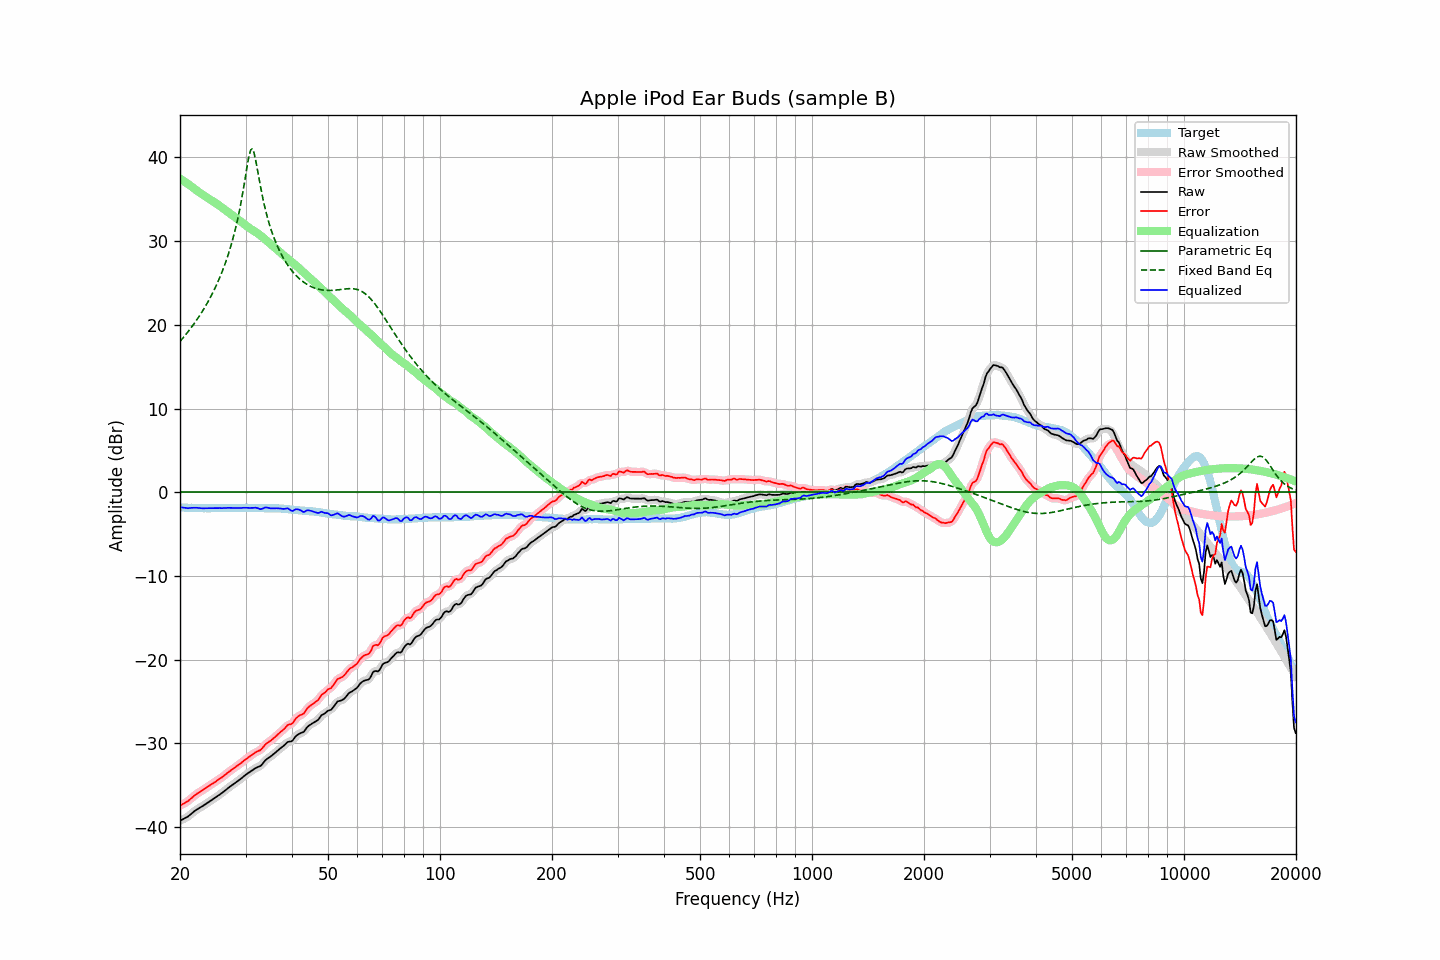

Values plotted in this chart, from the file beside it:
frequency, raw, error, smoothed, error_smoothed, equalization, parametric_eq, fixed_band_eq, equalized_raw, equalized_smoothed, target
20.00, -39.24, -37.44, -39.23, -37.43, 37.47, 0.00, 18.02, -1.77, -1.76, -1.81
20.20, -39.14, -37.33, -39.15, -37.33, 37.35, 0.00, 18.24, -1.80, -1.80, -1.82
20.40, -39.04, -37.21, -39.05, -37.23, 37.22, 0.00, 18.47, -1.82, -1.83, -1.83
20.61, -38.94, -37.12, -38.95, -37.11, 37.09, 0.00, 18.70, -1.85, -1.86, -1.83
20.81, -38.84, -36.99, -38.84, -37.00, 36.96, 0.00, 18.94, -1.88, -1.88, -1.85
21.02, -38.73, -36.89, -38.72, -36.87, 36.83, 0.00, 19.18, -1.91, -1.89, -1.85
21.23, -38.57, -36.72, -38.57, -36.72, 36.69, 0.00, 19.43, -1.88, -1.88, -1.86
21.44, -38.41, -36.56, -38.41, -36.56, 36.55, 0.00, 19.68, -1.86, -1.86, -1.85
21.66, -38.25, -36.40, -38.25, -36.39, 36.40, 0.00, 19.94, -1.85, -1.84, -1.86
21.87, -38.09, -36.22, -38.09, -36.23, 36.26, 0.00, 20.21, -1.83, -1.84, -1.87
22.09, -37.95, -36.07, -37.96, -36.08, 36.11, 0.00, 20.48, -1.84, -1.85, -1.88
22.31, -37.83, -35.95, -37.83, -35.95, 35.97, 0.00, 20.76, -1.86, -1.86, -1.88
22.54, -37.72, -35.84, -37.72, -35.83, 35.83, 0.00, 21.05, -1.89, -1.88, -1.89
22.76, -37.60, -35.71, -37.61, -35.72, 35.70, 0.00, 21.34, -1.90, -1.90, -1.89
22.99, -37.49, -35.60, -37.49, -35.59, 35.58, 0.00, 21.65, -1.91, -1.91, -1.90
23.22, -37.36, -35.46, -37.36, -35.46, 35.46, 0.00, 21.96, -1.91, -1.91, -1.91
23.45, -37.23, -35.33, -37.24, -35.33, 35.33, 0.00, 22.29, -1.90, -1.90, -1.90
23.69, -37.11, -35.21, -37.11, -35.20, 35.21, 0.00, 22.62, -1.90, -1.90, -1.91
23.92, -36.98, -35.07, -36.98, -35.08, 35.08, 0.00, 22.97, -1.90, -1.90, -1.91
24.16, -36.85, -34.95, -36.85, -34.95, 34.96, 0.00, 23.33, -1.89, -1.89, -1.90
24.40, -36.72, -34.83, -36.72, -34.83, 34.83, 0.00, 23.70, -1.89, -1.89, -1.89
24.65, -36.59, -34.71, -36.59, -34.71, 34.70, 0.00, 24.08, -1.89, -1.89, -1.89
24.89, -36.47, -34.58, -36.46, -34.58, 34.58, 0.00, 24.48, -1.89, -1.89, -1.89
25.14, -36.33, -34.44, -36.33, -34.45, 34.45, 0.00, 24.90, -1.88, -1.88, -1.89
25.39, -36.20, -34.31, -36.20, -34.31, 34.32, 0.00, 25.33, -1.88, -1.88, -1.89
25.65, -36.06, -34.18, -36.07, -34.18, 34.18, 0.00, 25.78, -1.88, -1.89, -1.89
25.91, -35.93, -34.06, -35.93, -34.05, 34.04, 0.00, 26.26, -1.89, -1.89, -1.88
26.16, -35.78, -33.91, -35.78, -33.91, 33.90, 0.00, 26.75, -1.88, -1.88, -1.87
26.43, -35.62, -33.76, -35.62, -33.76, 33.75, 0.00, 27.27, -1.87, -1.87, -1.87
26.69, -35.46, -33.60, -35.47, -33.60, 33.61, 0.00, 27.82, -1.86, -1.86, -1.87
26.96, -35.31, -33.45, -35.32, -33.45, 33.46, 0.00, 28.40, -1.85, -1.85, -1.87
27.23, -35.17, -33.31, -35.17, -33.31, 33.32, 0.00, 29.01, -1.86, -1.85, -1.87
27.50, -35.03, -33.17, -35.03, -33.17, 33.17, 0.00, 29.67, -1.86, -1.86, -1.87
27.77, -34.89, -33.03, -34.89, -33.03, 33.03, 0.00, 30.36, -1.86, -1.86, -1.86
28.05, -34.75, -32.89, -34.75, -32.89, 32.89, 0.00, 31.10, -1.86, -1.86, -1.86
28.33, -34.62, -32.75, -34.62, -32.76, 32.75, 0.00, 31.90, -1.87, -1.87, -1.87
28.62, -34.48, -32.62, -34.49, -32.62, 32.61, 0.00, 32.75, -1.87, -1.87, -1.87
28.90, -34.35, -32.49, -34.34, -32.48, 32.47, 0.00, 33.67, -1.88, -1.87, -1.86
29.19, -34.19, -32.34, -34.19, -32.33, 32.32, 0.00, 34.67, -1.87, -1.87, -1.86
29.48, -34.03, -32.17, -34.03, -32.18, 32.18, 0.00, 35.74, -1.85, -1.85, -1.86
29.78, -33.87, -32.02, -33.87, -32.02, 32.03, 0.00, 36.88, -1.84, -1.84, -1.86
30.08, -33.72, -31.88, -33.73, -31.88, 31.88, 0.00, 38.07, -1.84, -1.85, -1.85
30.38, -33.59, -31.74, -33.59, -31.74, 31.74, 0.00, 39.23, -1.86, -1.86, -1.86
30.68, -33.46, -31.60, -33.46, -31.60, 31.59, 0.00, 40.25, -1.87, -1.87, -1.87
30.99, -33.33, -31.47, -33.33, -31.46, 31.46, 0.00, 40.91, -1.87, -1.87, -1.87
31.30, -33.20, -31.33, -33.20, -31.33, 31.34, 0.00, 41.04, -1.86, -1.86, -1.88
31.61, -33.07, -31.20, -33.07, -31.19, 31.23, 0.00, 40.60, -1.84, -1.84, -1.88
31.93, -32.94, -31.06, -32.95, -31.07, 31.11, 0.00, 39.75, -1.84, -1.84, -1.89
32.24, -32.85, -30.96, -32.86, -30.97, 30.98, 0.00, 38.71, -1.87, -1.88, -1.89
32.57, -32.77, -30.88, -32.78, -30.89, 30.84, 0.00, 37.63, -1.93, -1.94, -1.90
32.89, -32.70, -30.80, -32.67, -30.77, 30.69, 0.00, 36.59, -2.01, -1.98, -1.90
33.22, -32.51, -30.61, -32.49, -30.60, 30.54, 0.00, 35.60, -1.97, -1.96, -1.90
33.55, -32.27, -30.37, -32.28, -30.38, 30.38, 0.00, 34.70, -1.89, -1.90, -1.90
33.89, -32.03, -30.15, -32.05, -30.16, 30.22, 0.00, 33.87, -1.81, -1.84, -1.89
34.23, -31.86, -29.97, -31.88, -29.98, 30.05, 0.00, 33.11, -1.81, -1.82, -1.90
34.57, -31.74, -29.85, -31.73, -29.84, 29.88, 0.00, 32.41, -1.86, -1.85, -1.90
34.92, -31.61, -29.72, -31.60, -29.71, 29.71, 0.00, 31.77, -1.90, -1.90, -1.90
35.27, -31.46, -29.58, -31.47, -29.57, 29.54, 0.00, 31.18, -1.92, -1.92, -1.89
35.62, -31.31, -29.42, -31.31, -29.42, 29.39, 0.00, 30.63, -1.93, -1.92, -1.90
35.97, -31.15, -29.25, -31.15, -29.25, 29.24, 0.00, 30.12, -1.91, -1.91, -1.90
... 635 more rows
